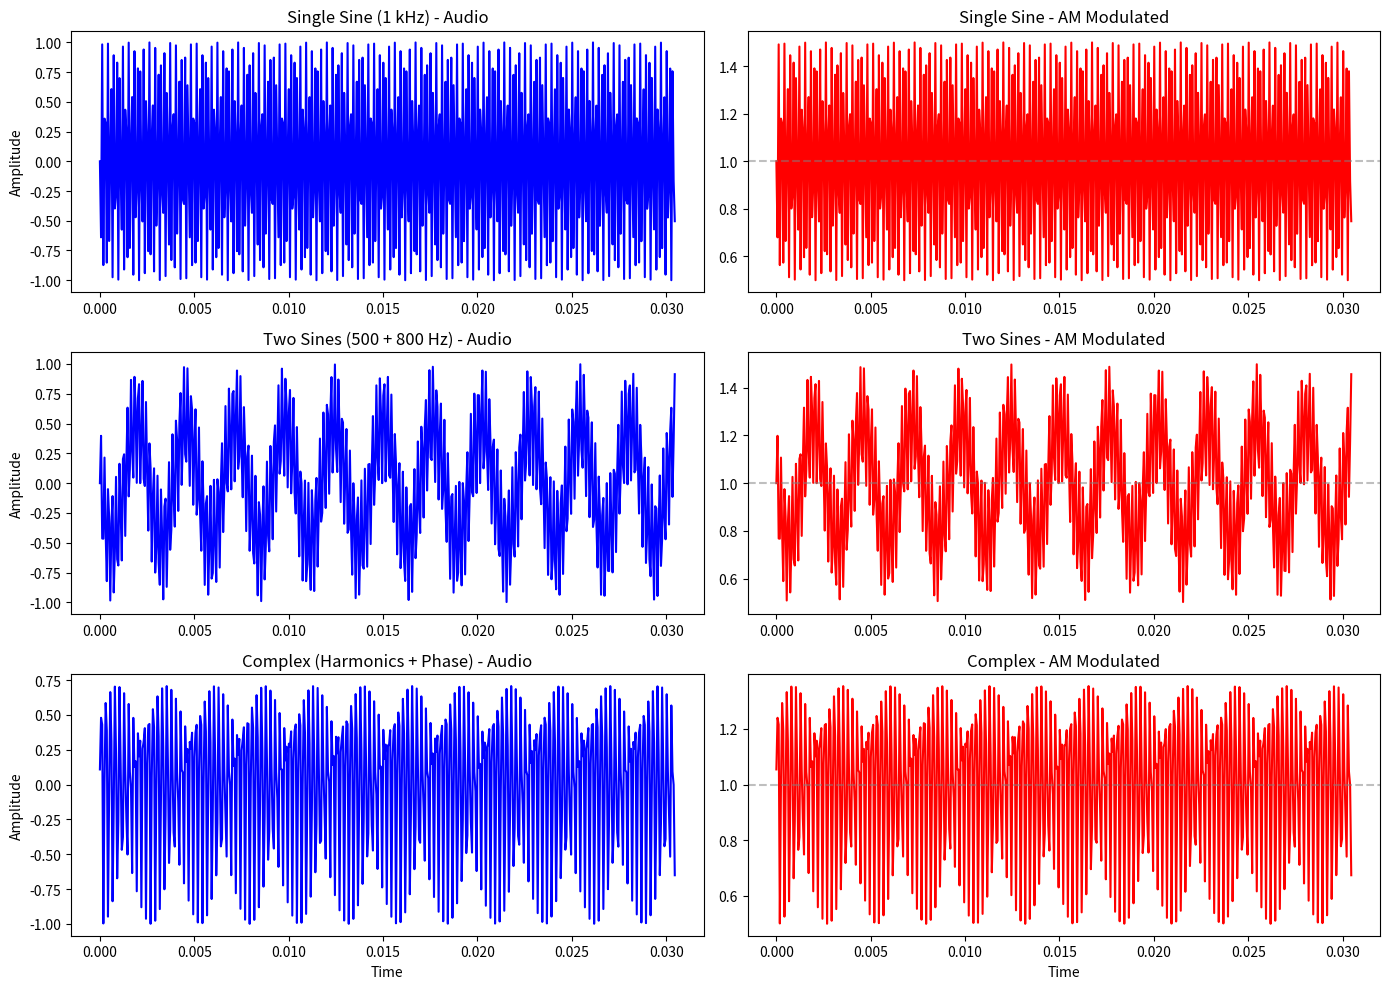

Python code for this plot:
import numpy as np
import matplotlib.pyplot as plt

samples = 16384
t = np.linspace(0, 1, samples)

# 1. Single sine (what you tested)
single_sine = np.sin(2 * np.pi * 1000 * t * 10)

# 2. Two sines combined
sine1 = np.sin(2 * np.pi * 500 * t * 10)
sine2 = np.sin(4 * np.pi * 800 * t * 10)
two_sines = (sine1 + sine2) / 2

# 3. Complex wave (harmonics + phase shifts)
wave1 = np.sin(2 * np.pi * 400 * t * 10)
wave2 = 0.5 * np.sin(4 * np.pi * 400 * t * 10 + np.pi/3)
wave3 = 0.3 * np.sin(6 * np.pi * 400 * t * 10 + 4*np.pi/3)
complex_wave = wave1 + wave2 + wave3
complex_wave = complex_wave / np.max(np.abs(complex_wave))

# AM modulation for each
depth = 0.5
am_single = 1.0 + depth * single_sine
am_two = 1.0 + depth * two_sines
am_complex = 1.0 + depth * complex_wave

# Plot
fig, axes = plt.subplots(3, 2, figsize=(14, 10))

# Row 1: Single sine
axes[0, 0].plot(t[:500], single_sine[:500], 'b-')
axes[0, 0].set_title('Single Sine (1 kHz) - Audio')
axes[0, 0].set_ylabel('Amplitude')

axes[0, 1].plot(t[:500], am_single[:500], 'r-')
axes[0, 1].set_title('Single Sine - AM Modulated')
axes[0, 1].axhline(y=1.0, color='gray', linestyle='--', alpha=0.5)

# Row 2: Two sines
axes[1, 0].plot(t[:500], two_sines[:500], 'b-')
axes[1, 0].set_title('Two Sines (500 + 800 Hz) - Audio')
axes[1, 0].set_ylabel('Amplitude')

axes[1, 1].plot(t[:500], am_two[:500], 'r-')
axes[1, 1].set_title('Two Sines - AM Modulated')
axes[1, 1].axhline(y=1.0, color='gray', linestyle='--', alpha=0.5)

# Row 3: Complex
axes[2, 0].plot(t[:500], complex_wave[:500], 'b-')
axes[2, 0].set_title('Complex (Harmonics + Phase) - Audio')
axes[2, 0].set_ylabel('Amplitude')
axes[2, 0].set_xlabel('Time')

axes[2, 1].plot(t[:500], am_complex[:500], 'r-')
axes[2, 1].set_title('Complex - AM Modulated')
axes[2, 1].set_xlabel('Time')
axes[2, 1].axhline(y=1.0, color='gray', linestyle='--', alpha=0.5)

plt.tight_layout()
plt.savefig('waveform_comparison.png', dpi=150)
plt.show()
print("Saved to waveform_comparison.png")
